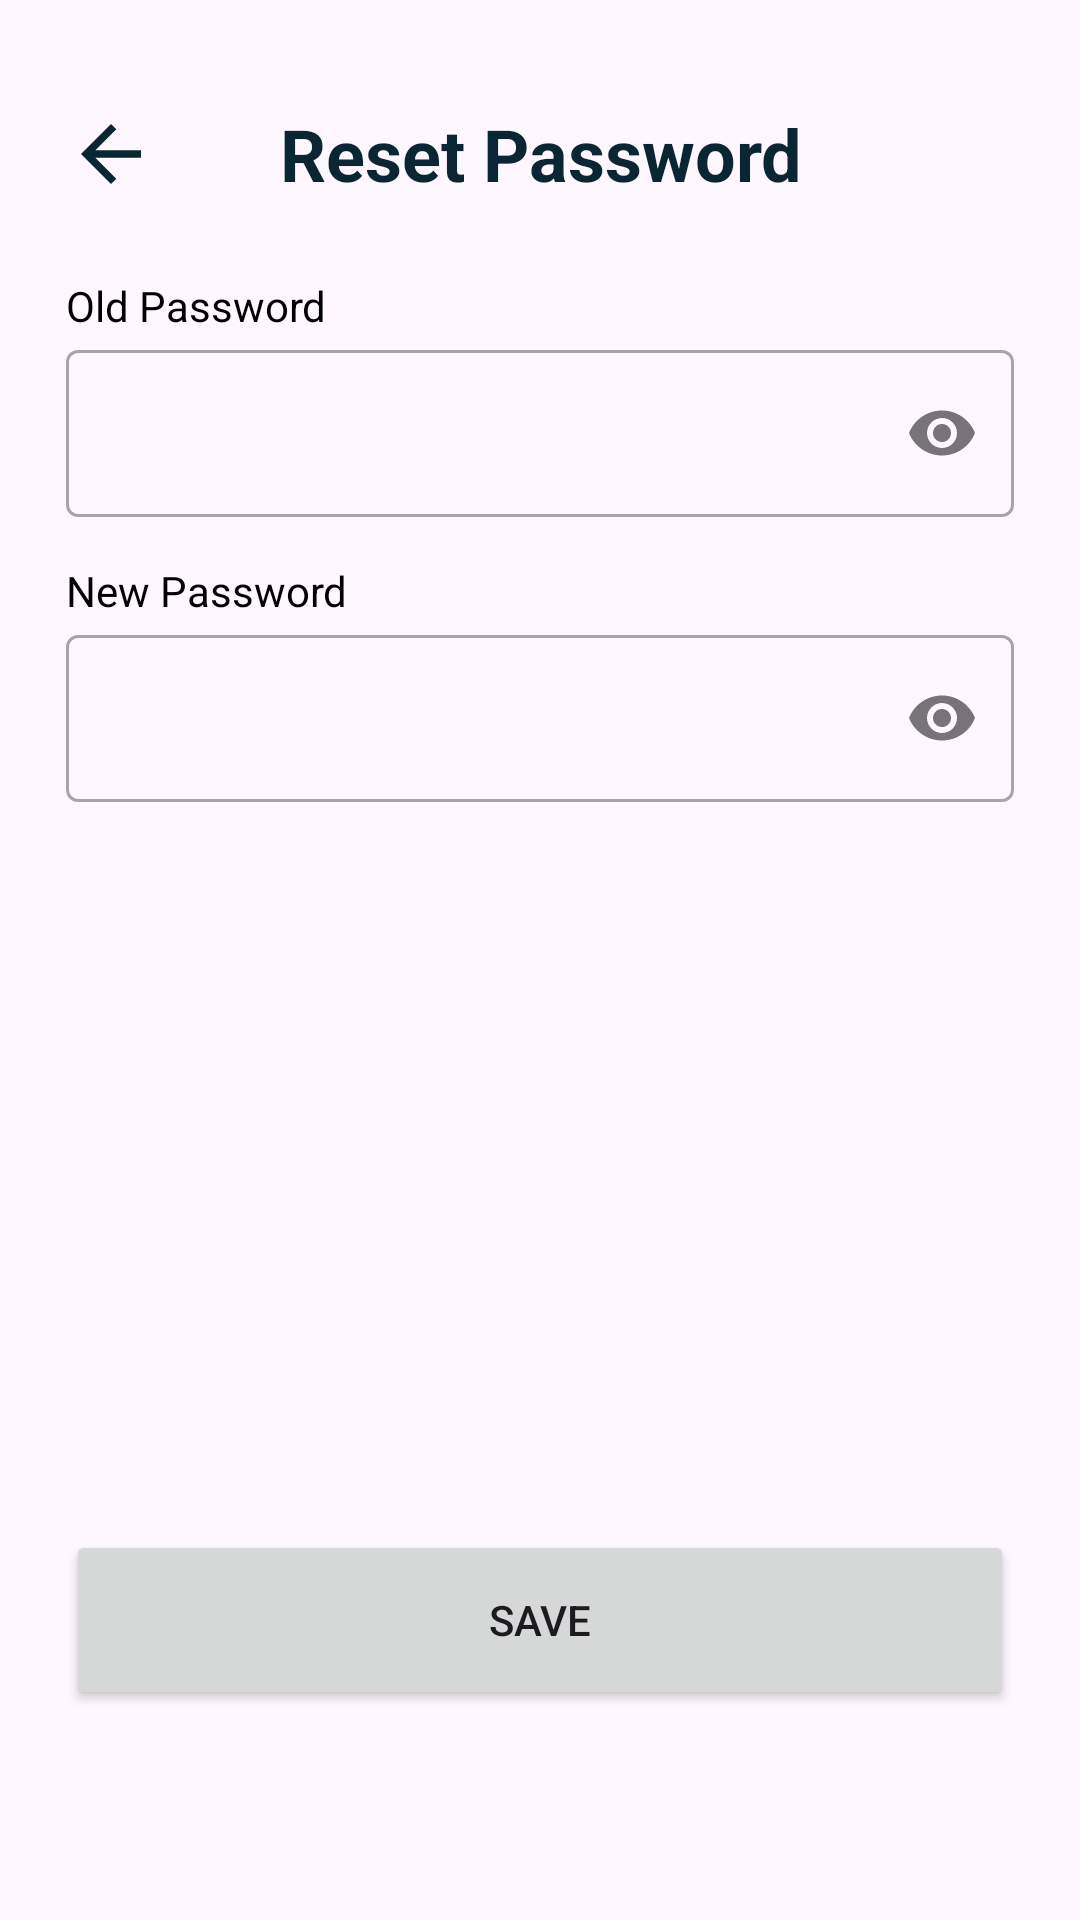

The Android layout XML behind this screen, and the referenced resources:
<!-- AndroidManifest.xml: application theme Theme.Reseepe -->
<!-- res/layout/fragment_reset_password.xml -->
<?xml version="1.0" encoding="utf-8"?>
<androidx.constraintlayout.widget.ConstraintLayout xmlns:android="http://schemas.android.com/apk/res/android"
    xmlns:app="http://schemas.android.com/apk/res-auto"
    xmlns:tools="http://schemas.android.com/tools"
    android:layout_width="match_parent"
    android:layout_height="match_parent"
    tools:context=".ui.profile.EditProfileFragment">

    <ImageButton
        android:id="@+id/back_button"
        android:layout_width="wrap_content"
        android:layout_height="wrap_content"
        app:layout_constraintStart_toStartOf="parent"
        app:layout_constraintTop_toTopOf="parent"
        app:layout_constraintBottom_toBottomOf="@id/tv_edit_profile"
        android:layout_marginStart="22dp"
        android:layout_marginTop="35dp"
        android:background="@drawable/baseline_arrow_back_24"/>

    <TextView
        android:id="@+id/tv_edit_profile"
        android:layout_width="match_parent"
        android:layout_height="wrap_content"
        android:layout_marginTop="35dp"
        android:layout_marginEnd="22dp"
        android:layout_marginStart="22dp"
        android:textColor="@color/primary_900"
        android:textSize="24sp"
        android:textStyle="bold"
        android:gravity="center"
        app:layout_constraintEnd_toEndOf="parent"
        app:layout_constraintStart_toEndOf="@+id/back_button"
        app:layout_constraintTop_toTopOf="parent"
        android:text="@string/reset_password" />


    <TextView
        android:id="@+id/tv_old_password"
        android:layout_width="wrap_content"
        android:layout_height="wrap_content"
        android:layout_marginStart="22dp"
        android:layout_marginTop="25dp"
        android:text="@string/old_password"
        android:textColor="@color/black"
        app:layout_constraintStart_toStartOf="parent"
        app:layout_constraintTop_toBottomOf="@+id/tv_edit_profile" />

    <com.google.android.material.textfield.TextInputLayout
        android:id="@+id/newPasswordEditTextLayout"
        style="@style/Widget.MaterialComponents.TextInputLayout.OutlinedBox"
        android:layout_width="0dp"
        android:layout_height="wrap_content"
        android:layout_marginStart="22dp"
        android:layout_marginEnd="22dp"
        app:endIconMode="password_toggle"
        app:layout_constraintEnd_toEndOf="parent"
        app:layout_constraintStart_toStartOf="parent"
        app:layout_constraintTop_toBottomOf="@+id/tv_new_password"
        app:startIconDrawable="@drawable/ic_baseline_lock_24">

        <com.google.android.material.textfield.TextInputEditText
            android:id="@+id/newPasswordEditText"
            android:layout_width="match_parent"
            android:layout_height="wrap_content"
            android:ems="10"
            android:inputType="textPassword" />

    </com.google.android.material.textfield.TextInputLayout>

    <TextView
        android:id="@+id/tv_new_password"
        android:layout_width="wrap_content"
        android:layout_height="wrap_content"
        android:layout_marginStart="22dp"
        android:layout_marginTop="15dp"
        android:text="@string/new_password"
        android:textColor="@color/black"
        app:layout_constraintStart_toStartOf="parent"
        app:layout_constraintTop_toBottomOf="@+id/oldPasswordEditTextLayout" />

    <com.google.android.material.textfield.TextInputLayout
        android:id="@+id/oldPasswordEditTextLayout"
        style="@style/Widget.MaterialComponents.TextInputLayout.OutlinedBox"
        android:layout_width="0dp"
        android:layout_height="wrap_content"
        android:layout_marginStart="22dp"
        android:layout_marginEnd="22dp"
        app:endIconMode="password_toggle"
        app:layout_constraintEnd_toEndOf="parent"
        app:layout_constraintStart_toStartOf="parent"
        app:layout_constraintTop_toBottomOf="@+id/tv_old_password"
        app:startIconDrawable="@drawable/ic_baseline_lock_24">

        <com.google.android.material.textfield.TextInputEditText
            android:id="@+id/oldPasswordEditText"
            android:layout_width="match_parent"
            android:layout_height="wrap_content"
            android:ems="10"
            android:inputType="textPassword" />

    </com.google.android.material.textfield.TextInputLayout>

    <Button
        android:id="@+id/button_save"
        android:layout_width="match_parent"
        android:layout_height="60dp"
        android:layout_marginStart="22dp"
        android:layout_marginEnd="22dp"
        android:layout_marginBottom="70dp"
        android:text="@string/save"
        app:layout_constraintBottom_toBottomOf="parent"
        app:layout_constraintEnd_toEndOf="parent"
        app:layout_constraintHorizontal_bias="0.0"
        app:layout_constraintStart_toStartOf="parent"
        app:layout_constraintTop_toBottomOf="@+id/confirmPasswordEditTextLayout"
        app:layout_constraintVertical_bias="0.961" />


</androidx.constraintlayout.widget.ConstraintLayout>
<!-- resources referenced by this layout -->
<resources>
  <color name="black">#FF000000</color>
  <color name="primary_900">#0A2533</color>
  <!-- drawable baseline_arrow_back_24 (drawable) -->
  <vector android:autoMirrored="true" android:height="30dp"
      android:tint="@color/primary_900" android:viewportHeight="24"
      android:viewportWidth="24" android:width="30dp" xmlns:android="http://schemas.android.com/apk/res/android">
      <path android:fillColor="@android:color/white" android:pathData="M20,11H7.83l5.59,-5.59L12,4l-8,8 8,8 1.41,-1.41L7.83,13H20v-2z"/>
  </vector>
  <string name="new_password">New Password</string>
  <string name="old_password">Old Password</string>
  <string name="reset_password">Reset Password</string>
  <string name="save">Save</string>
  <style name="Theme.Reseepe" parent="Base.Theme.Reseepe" />
  <style name="Base.Theme.Reseepe" parent="Theme.Material3.DayNight.NoActionBar">
          
          <item name="colorPrimary">@color/primary_400</item>
          <item name="colorPrimaryDark">@color/primary_900</item>
          <item name="colorPrimaryVariant">@color/primary_900</item>
          <item name="colorOnPrimary">@color/white</item>
          <item name="colorControlHighlight">@color/white</item>
      </style>
  <color name="primary_400">#2AABB2</color>
  <color name="white">#FFFFFFFF</color>
</resources>
